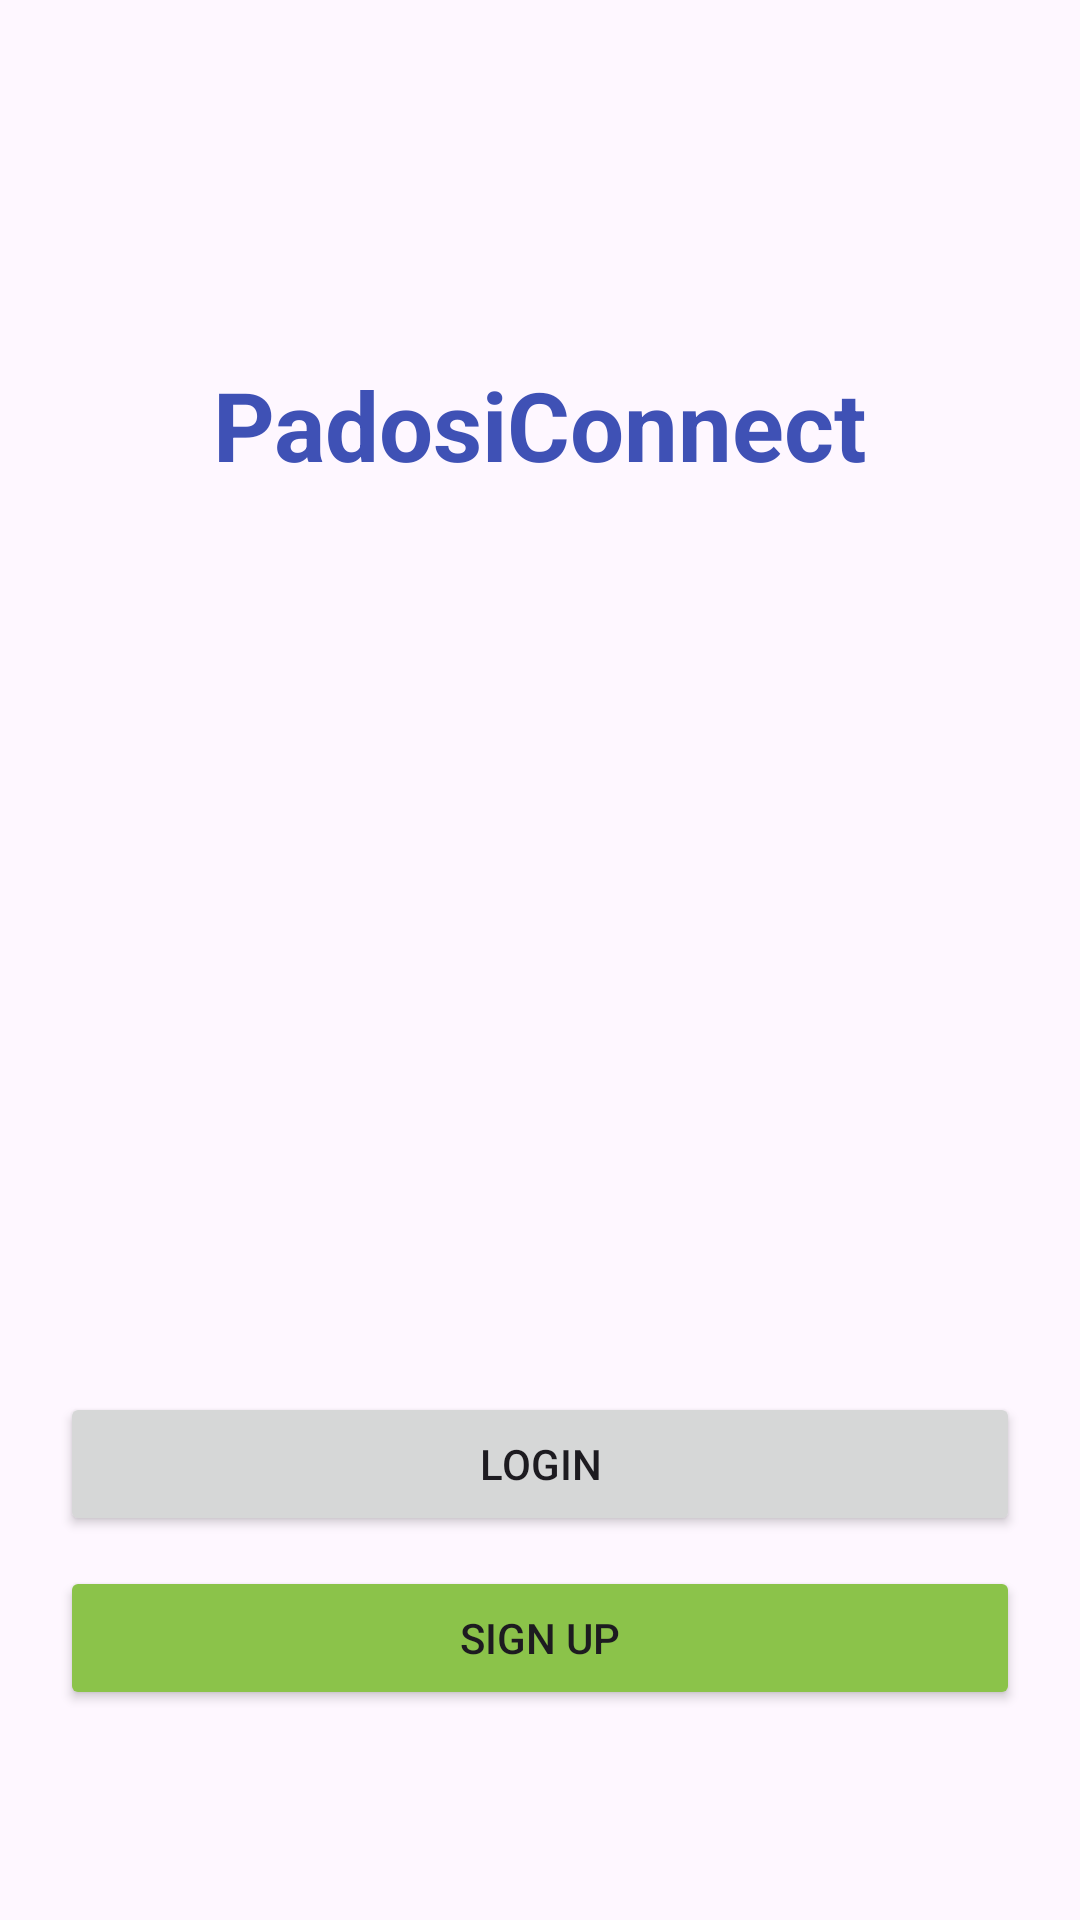

Layout XML and referenced resources for this Android screen:
<!-- AndroidManifest.xml: application theme Theme.Padosiconnect -->
<!-- res/layout/activity_main.xml -->
<?xml version="1.0" encoding="utf-8"?>
<androidx.constraintlayout.widget.ConstraintLayout xmlns:android="http://schemas.android.com/apk/res/android"
    android:layout_width="match_parent"
    android:layout_height="match_parent">

    <RelativeLayout
        android:layout_width="match_parent"
        android:layout_height="match_parent"
        android:padding="20dp">

        <TextView
            android:id="@+id/tvWelcome"
            android:layout_width="wrap_content"
            android:layout_height="wrap_content"
            android:layout_centerHorizontal="true"
            android:layout_marginTop="100dp"
            android:text="PadosiConnect"
            android:textColor="#3F51B5"
            android:textSize="32sp"
            android:textStyle="bold" />

        <LinearLayout
            android:layout_width="match_parent"
            android:layout_height="wrap_content"
            android:layout_alignParentBottom="true"
            android:layout_marginBottom="50dp"
            android:orientation="vertical">

            <Button
                android:id="@+id/btnLogin"
                android:layout_width="match_parent"
                android:layout_height="wrap_content"
                android:layout_marginBottom="10dp"
                android:text="Login" />

            <Button
                android:id="@+id/btnSignup"
                android:layout_width="match_parent"
                android:layout_height="wrap_content"
                android:backgroundTint="#8BC34A"
                android:text="Sign Up" />
        </LinearLayout>

    </RelativeLayout>
</androidx.constraintlayout.widget.ConstraintLayout>
<!-- resources referenced by this layout -->
<resources>
  <style name="Theme.Padosiconnect" parent="Base.Theme.Padosiconnect" />
  <style name="Base.Theme.Padosiconnect" parent="Theme.Material3.DayNight.NoActionBar">
          
          
      </style>
</resources>
